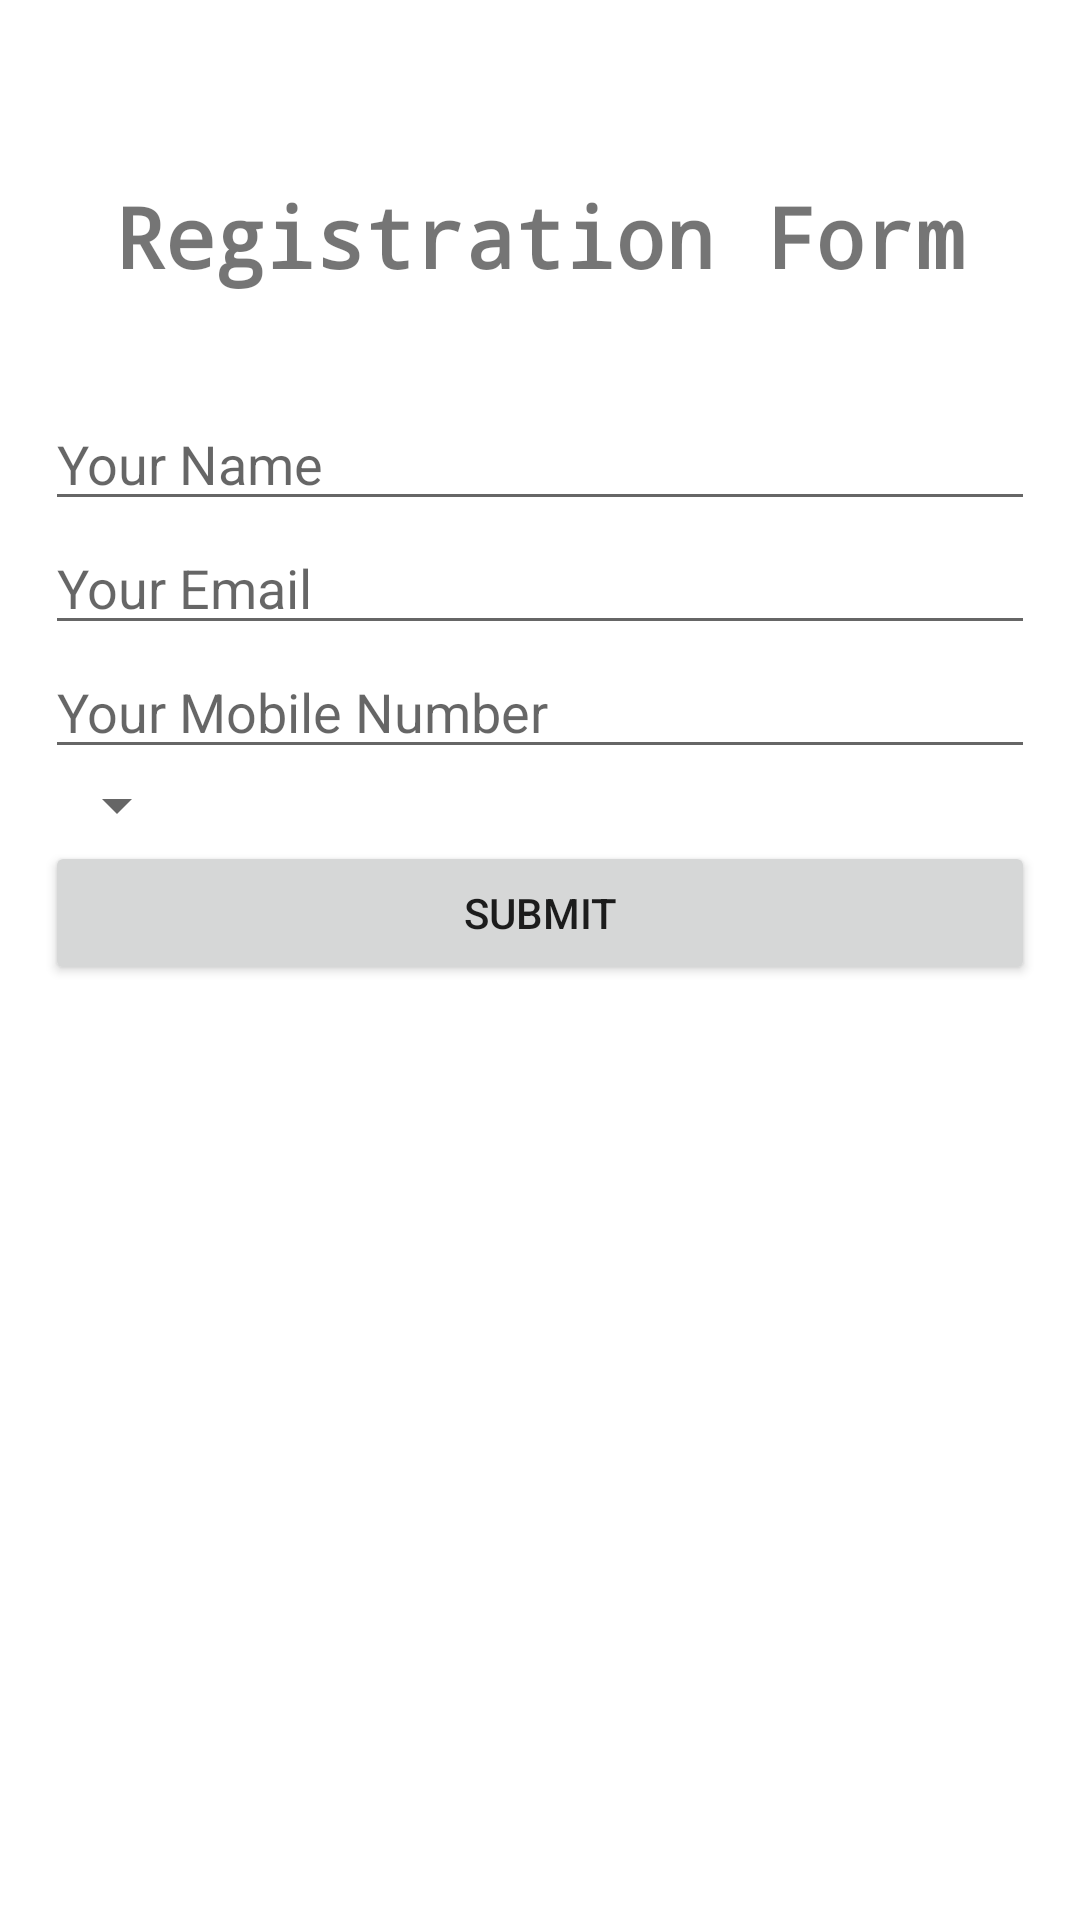

This screen was rendered from an Android layout file. Write that file and the resources it references.
<!-- AndroidManifest.xml: application theme Theme.DecagonAndroid007 -->
<!-- res/layout/activity_main.xml -->
<?xml version="1.0" encoding="utf-8"?>
<LinearLayout
    xmlns:android="http://schemas.android.com/apk/res/android"
    xmlns:app="http://schemas.android.com/apk/res-auto"
    xmlns:tools="http://schemas.android.com/tools"
    android:layout_width="match_parent"
    android:layout_height="match_parent"
    android:orientation="vertical"
    android:textAlignment="center"
    android:padding="5dp"
    tools:context=".MainActivity">

    
    <TextView
        android:layout_width="match_parent"
        android:layout_height="wrap_content"
        android:fontFamily="monospace"
        android:padding="5dp"
        android:layout_marginTop="50dp"
        android:text="@string/registration_form"
        android:textAlignment="center"
        android:textSize="28sp"
        android:textStyle="bold" />

    <LinearLayout
        android:layout_width="match_parent"
        android:layout_height="wrap_content"
        android:layout_marginTop="20sp"
        android:padding="10dp"
        android:orientation="vertical">

        <EditText
            android:id="@+id/etv_name_field"
            android:layout_width="match_parent"
            android:layout_height="wrap_content"
            android:layout_weight="1"
            android:hint="@string/name_field_hint" />

        <EditText
            android:id="@+id/etv_email_field"
            android:layout_width="match_parent"
            android:layout_height="wrap_content"
            android:layout_weight="1"
            android:autofillHints=""
            android:ems="10"
            android:hint="Your Email"
            android:inputType="textEmailAddress" />

        <EditText
            android:id="@+id/etv_phone_number_field"
            android:layout_width="match_parent"
            android:layout_height="wrap_content"
            android:layout_weight="1"
            android:autofillHints=""
            android:ems="10"
            android:textFontWeight="400"
            android:hint="Your Mobile Number"
            android:inputType="phone" />

        <Spinner
            android:id="@+id/spv_gender_field"
            android:layout_width="wrap_content"
            android:padding="5sp"
            android:textAlignment="center"
            android:layout_height="wrap_content"/>

        <Button
            android:id="@+id/btv_submit"
            android:layout_width="match_parent"
            android:layout_height="wrap_content"
            android:layout_weight="1"
            android:enabled="true"
            android:text="Submit" />

    </LinearLayout>

    

</LinearLayout>
<!-- resources referenced by this layout -->
<resources>
  <string name="name_field_hint">Your Name</string>
  <string name="registration_form">Registration Form</string>
  <style name="Theme.DecagonAndroid007" parent="Theme.MaterialComponents.DayNight.NoActionBar">
          
          <item name="colorPrimary">@color/purple_500</item>
          <item name="colorPrimaryVariant">@color/purple_700</item>
          <item name="colorOnPrimary">@color/white</item>
          
          <item name="colorSecondary">@color/teal_200</item>
          <item name="colorSecondaryVariant">@color/teal_700</item>
          <item name="colorOnSecondary">@color/black</item>
          
          <item name="android:statusBarColor" tools:targetApi="l">@color/purple_700</item>
          
      </style>
  <!-- not gathered from this repository: default colours our renderer supplied (Android Studio template values) -->
  <color name="purple_500">#FF6200EE</color>
  <color name="purple_700">#FF3700B3</color>
  <color name="teal_200">#FF03DAC5</color>
  <color name="teal_700">#FF018786</color>
  <color name="black">#FF000000</color>
  <color name="white">#FFFFFFFF</color>
</resources>
